Run: headless pygame with SDL's dummy video driver; simulated clock (each Clock.tick advances the game by its frame time, no real sleeping); random seed 0; keys injected as events and as key.get_pressed() state; no mouse input.
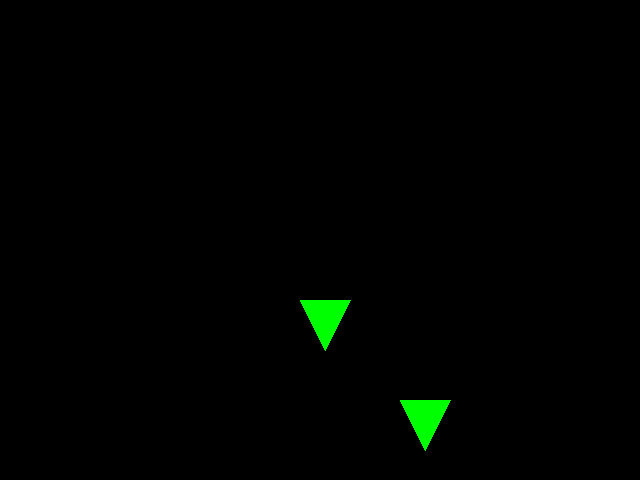
Frame 1 of 4 · flips 1–60 · no input
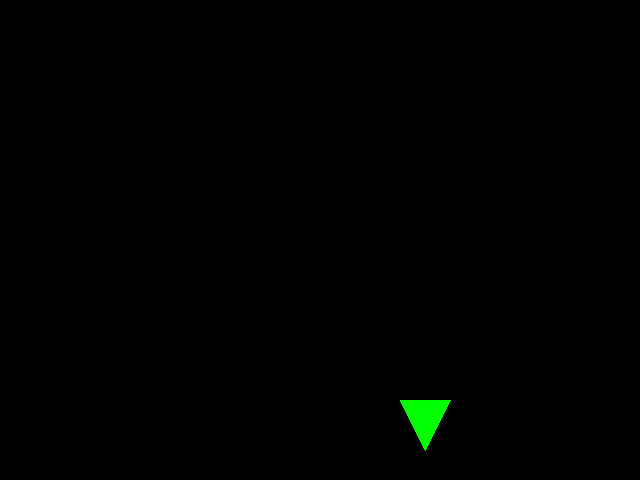
Frame 2 of 4 · flips 61–180 · tapped SPACE, RETURN · held RIGHT (→), D
Frame 3 of 4 · flips 181–300 · held DOWN (↓), S · screen unchanged from frame 2, image omitted
Frame 4 of 4 · flips 301–420 · held LEFT (←), A, UP (↑), W · screen same as frame 1, image omitted

The pygame program that drew these frames:

import pygame
import sys

# Initialize Pygame
pygame.init()

# Screen dimensions
screen_width = 640
screen_height = 480
screen = pygame.display.set_mode((screen_width, screen_height))
pygame.display.set_caption("Polygon Collision Example")

# Colors
BLACK = (0, 0, 0)
GREEN = (0, 255, 0)
RED = (255, 0, 0)

# FPS
FPS = 30
clock = pygame.time.Clock()

# Polygon class
class Polygon(pygame.sprite.Sprite):
    def __init__(self, points, color, position=(0,0)):
        super().__init__()
        self.original_points = points
        self.color = color
        self.image = pygame.Surface((screen_width, screen_height), pygame.SRCALPHA)
        self.rect = self.image.get_rect()
        self.position = position
        self.update_polygon()
        self.mask = pygame.mask.from_surface(self.image)

    def update_polygon(self):
        self.image.fill((0,0,0,0))  # Clear the surface by filling it with a fully transparent color
        pygame.draw.polygon(self.image, self.color, self.original_points)
        self.mask = pygame.mask.from_surface(self.image)  # Update mask for collision detection

    def move(self, dx, dy):
        # Move the polygon by updating its position
        self.position = (self.position[0] + dx, self.position[1] + dy)
        moved_points = [(x + dx, y + dy) for x, y in self.original_points]
        self.original_points = moved_points
        self.update_polygon()

def check_collision(polygon1, polygon2):
    offset_x = polygon2.position[0] - polygon1.position[0]
    offset_y = polygon2.position[1] - polygon1.position[1]
    return polygon1.mask.overlap(polygon2.mask, (offset_x, offset_y)) is not None

# Define polygons
moving_polygon = Polygon([(0, 0), (50, 0), (25, 50)], GREEN, position=(300, 300))
static_polygon = Polygon([(0, 0), (50, 0), (25, 50)], GREEN, position=(400, 400))

# Main game loop
running = True
while running:
    screen.fill(BLACK)
    
    for event in pygame.event.get():
        if event.type == pygame.QUIT:
            pygame.quit()
            sys.exit()

    keys = pygame.key.get_pressed()
    dx, dy = 0, 0
    if keys[pygame.K_LEFT]:
        dx = -3
    if keys[pygame.K_RIGHT]:
        dx = 3
    if keys[pygame.K_UP]:
        dy = -3
    if keys[pygame.K_DOWN]:
        dy = 3
    moving_polygon.move(dx, dy)

    # Check for collision and change color accordingly
    if check_collision(moving_polygon, static_polygon):
        moving_polygon.color = RED
    else:
        moving_polygon.color = GREEN
    moving_polygon.update_polygon()

    # Draw polygons
    screen.blit(moving_polygon.image, moving_polygon.position)
    screen.blit(static_polygon.image, static_polygon.position)

    pygame.display.flip()
    clock.tick(FPS)
